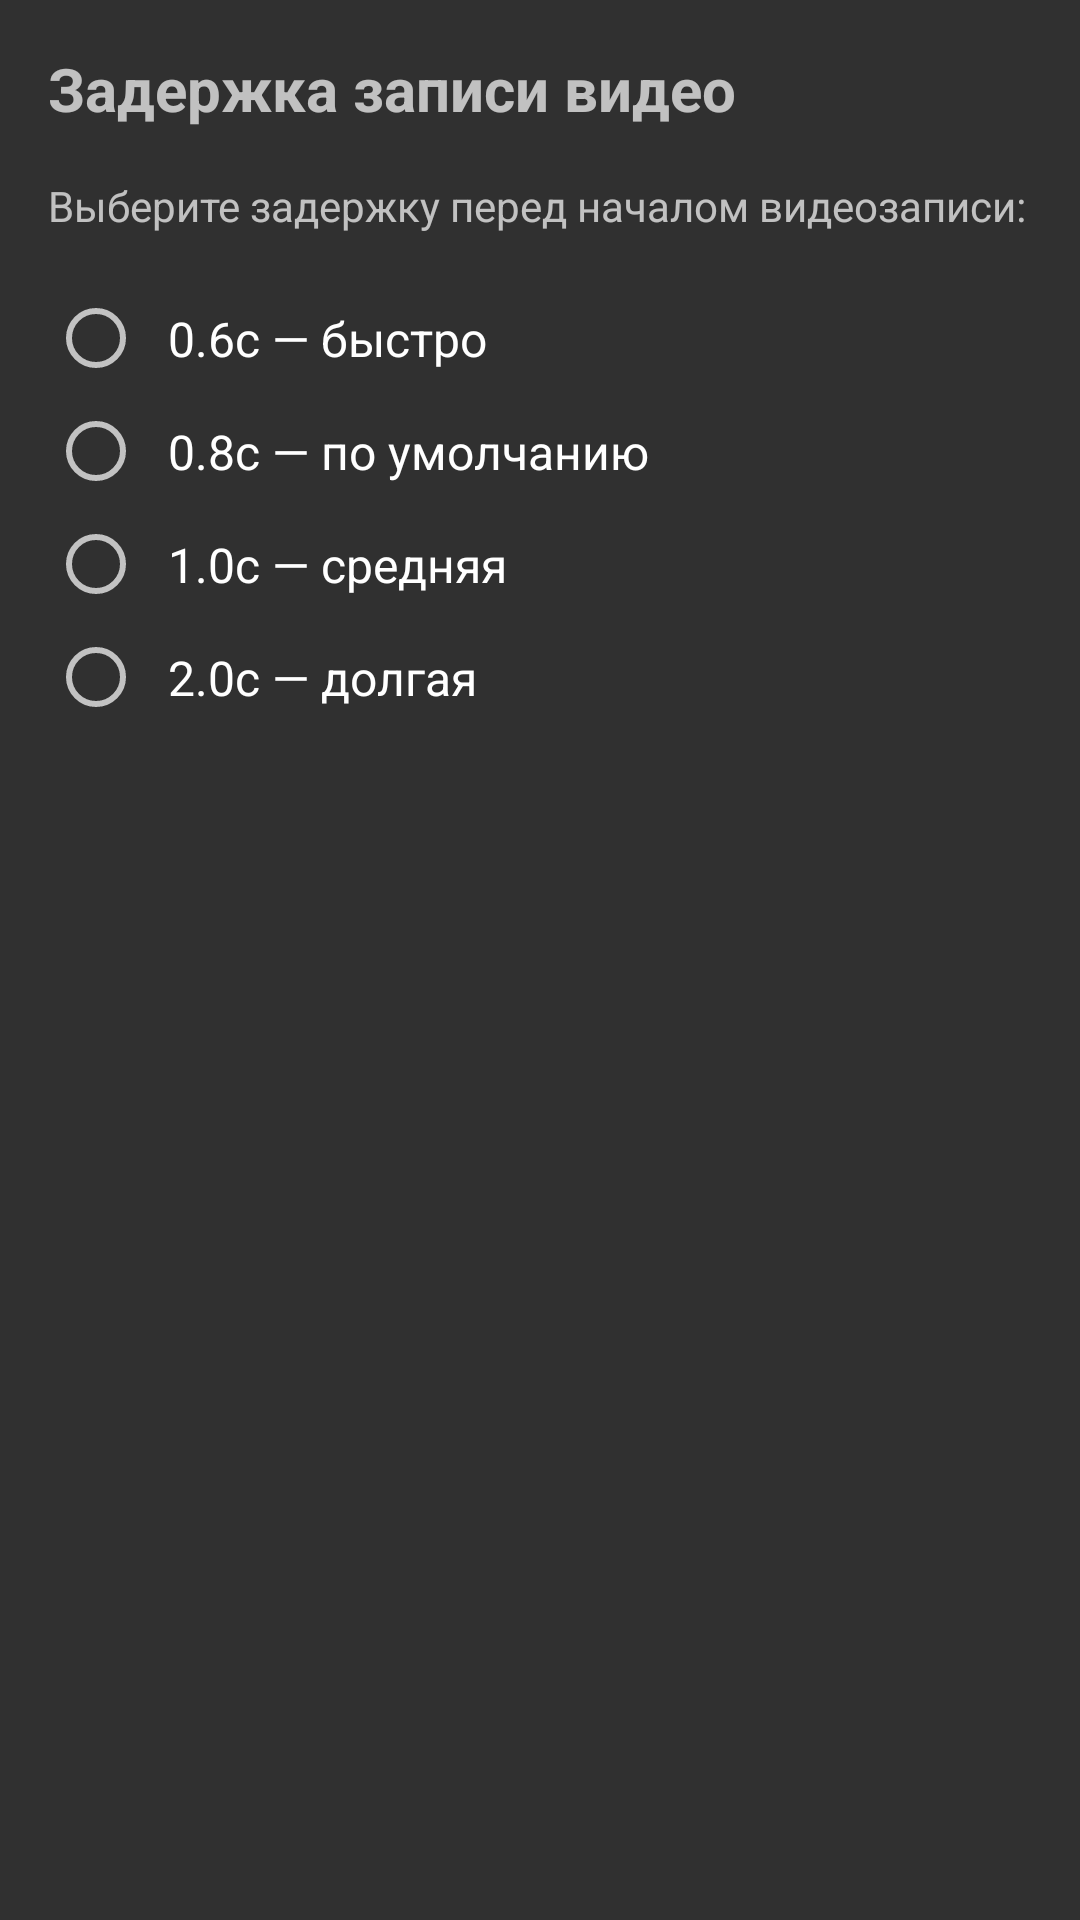

Reconstruct the res/layout file that produces this screen, plus the resources it refers to.
<!-- AndroidManifest.xml: application theme Theme.B1Void -->
<!-- res/layout/dialog_video_delay_settings.xml -->
<?xml version="1.0" encoding="utf-8"?>
<LinearLayout xmlns:android="http://schemas.android.com/apk/res/android"
    android:layout_width="match_parent"
    android:layout_height="wrap_content"
    android:orientation="vertical"
    android:padding="16dp">

    <TextView
        android:layout_width="wrap_content"
        android:layout_height="wrap_content"
        android:text="Задержка записи видео"
        android:textSize="20sp"
        android:textStyle="bold"
        android:layout_marginBottom="16dp"/>

    <TextView
        android:layout_width="wrap_content"
        android:layout_height="wrap_content"
        android:text="Выберите задержку перед началом видеозаписи:"
        android:textSize="14sp"
        android:layout_marginBottom="16dp"/>

    <RadioGroup
        android:id="@+id/video_delay_group"
        android:layout_width="match_parent"
        android:layout_height="wrap_content"
        android:orientation="vertical"
        android:layout_marginBottom="16dp">

        <RadioButton
            android:id="@+id/delay_600ms"
            android:layout_width="wrap_content"
            android:layout_height="wrap_content"
            android:text="0.6с — быстро"
            android:textSize="16sp"
            android:padding="8dp"/>

        <RadioButton
            android:id="@+id/delay_800ms"
            android:layout_width="wrap_content"
            android:layout_height="wrap_content"
            android:text="0.8с — по умолчанию"
            android:textSize="16sp"
            android:padding="8dp"/>

        <RadioButton
            android:id="@+id/delay_1000ms"
            android:layout_width="wrap_content"
            android:layout_height="wrap_content"
            android:text="1.0с — средняя"
            android:textSize="16sp"
            android:padding="8dp"/>

        <RadioButton
            android:id="@+id/delay_2000ms"
            android:layout_width="wrap_content"
            android:layout_height="wrap_content"
            android:text="2.0с — долгая"
            android:textSize="16sp"
            android:padding="8dp"/>

    </RadioGroup>

</LinearLayout>
<!-- resources referenced by this layout -->
<resources>
  <style name="Theme.B1Void" parent="Base.Theme.B1Void" />
  <style name="Base.Theme.B1Void" parent="Theme.AppCompat.NoActionBar">
          
          
      </style>
</resources>
